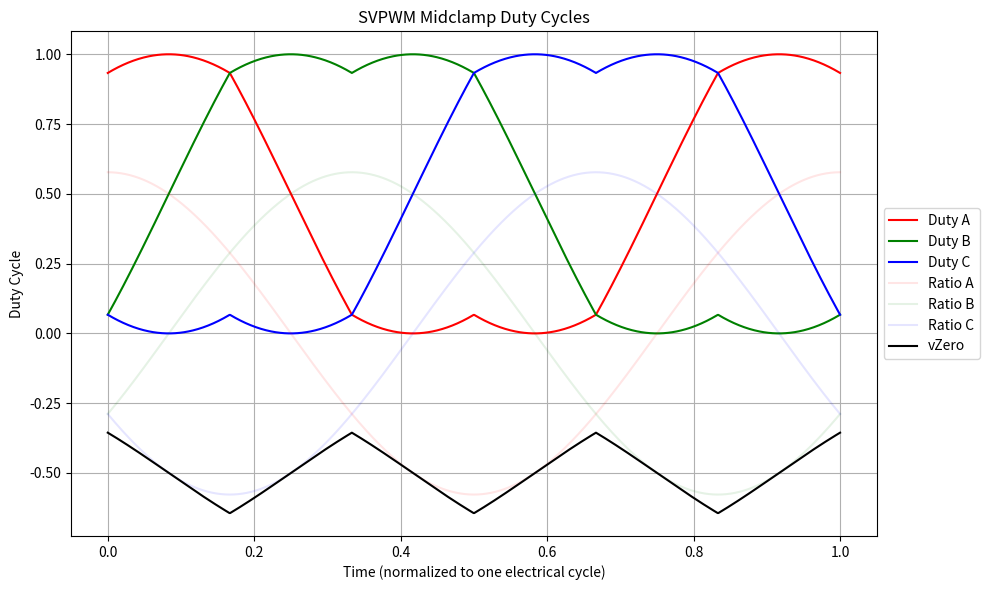

Here is the Python script that generated this plot: (Note: this script raises an exception after producing the figure.)
import os
import numpy as np
import matplotlib.pyplot as plt

def phase_voltages(radius, theta):
    """
    A balanced three phase set of peak radius per VBus, as svpwm_midclamp takes it. radius = 1/sqrt3 is the linear limit.
    """
    vA = radius * np.cos(theta)
    vB = radius * np.cos(theta - 2 * np.pi / 3)
    vC = radius * np.cos(theta + 2 * np.pi / 3)
    return vA, vB, vC

def svpwm_midclamp(vA, vB, vC):
    """
    Simulate the SVPWM midclamp algorithm and return duty cycles for phases A, B, and C.
    """
    # Find the maximum and minimum of the three phase voltages
    vMax = max(vA, vB, vC)
    vMin = min(vA, vB, vC)

    # Calculate the zero-sequence voltage (midclamp adjustment)
    vZero = (vMax + vMin) / 2.0 - .5

    # Adjust the phase voltages to ensure midclamp
    dutyA = vA - vZero
    dutyB = vB - vZero
    dutyC = vC - vZero

    return vZero, dutyA, dutyB, dutyC

# Generate test data
time = np.linspace(0, 1, 1000)  # Simulate one electrical cycle
vA, vB, vC = phase_voltages(1 / np.sqrt(3), 2 * np.pi * time)  # at the linear limit

# Calculate duty cycles for each time step
dutyA = []
dutyB = []
dutyC = []
vZero = []

for a, b, c in zip(vA, vB, vC):
    _vZero, dA, dB, dC = svpwm_midclamp(a, b, c)
    dutyA.append(dA)
    dutyB.append(dB)
    dutyC.append(dC)
    vZero.append(_vZero)

# Convert to numpy arrays for plotting
dutyA = np.array(dutyA)
dutyB = np.array(dutyB)
dutyC = np.array(dutyC)
vZero = np.array(vZero)

# Plot the results
plt.figure(figsize=(10, 6))
plt.plot(time, dutyA, label="Duty A", color="red")
plt.plot(time, dutyB, label="Duty B", color="green")
plt.plot(time, dutyC, label="Duty C", color="blue")
plt.plot(time, vA, label="Ratio A", color="red", alpha=.1)
plt.plot(time, vB, label="Ratio B", color="green", alpha=.1)
plt.plot(time, vC, label="Ratio C", color="blue", alpha=.1)
plt.plot(time, vZero, label="vZero", color="black")
plt.title("SVPWM Midclamp Duty Cycles")
plt.xlabel("Time (normalized to one electrical cycle)")
plt.ylabel("Duty Cycle")
plt.legend(loc="center left", bbox_to_anchor=(1.0, 0.5))
plt.grid()
plt.tight_layout()
plt.savefig(os.path.join(os.path.dirname(os.path.abspath(__file__)), "SVPWM_Midclamp.png"), dpi=100)
plt.show()
